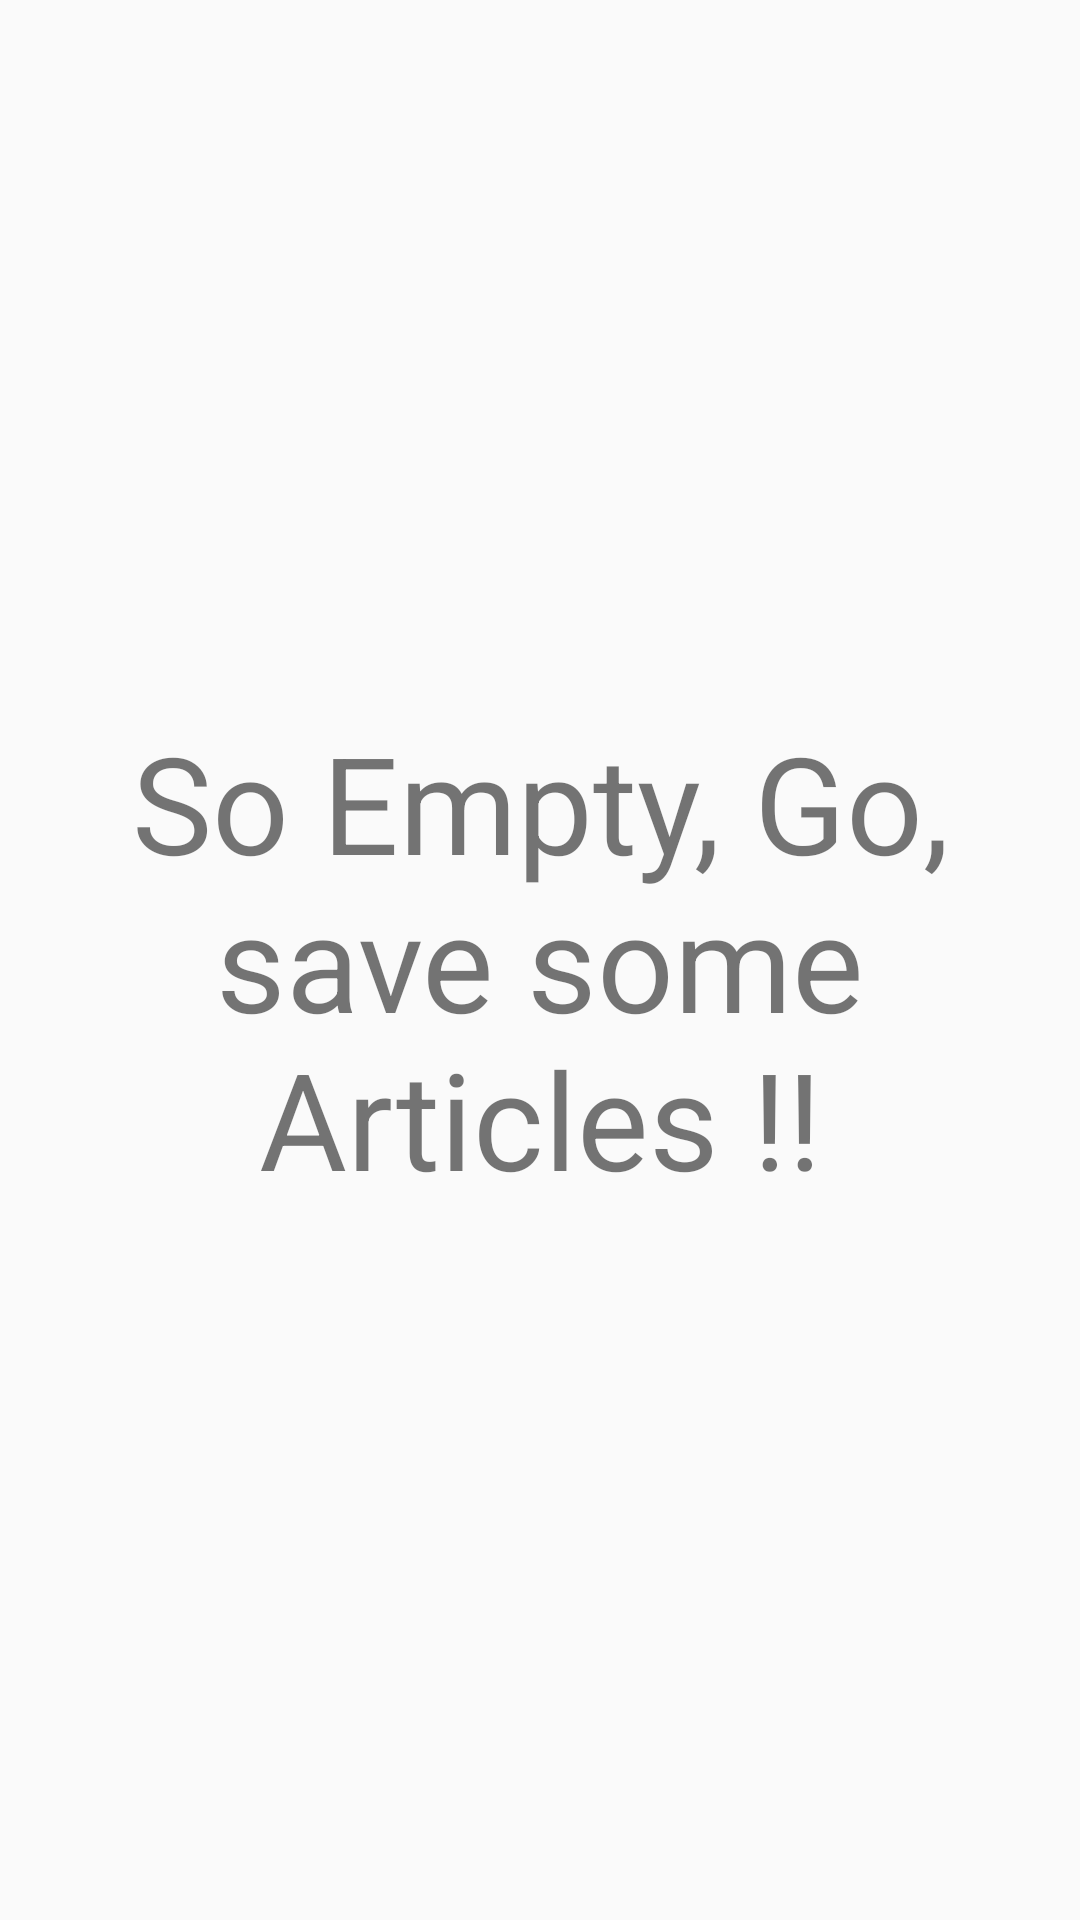

Layout XML and referenced resources for this Android screen:
<!-- AndroidManifest.xml: application theme AppTheme -->
<!-- res/layout/empty_view.xml -->
<?xml version="1.0" encoding="utf-8"?>
<android.support.constraint.ConstraintLayout xmlns:android="http://schemas.android.com/apk/res/android"
    xmlns:app="http://schemas.android.com/apk/res-auto"
    android:layout_width="match_parent"
    android:layout_height="match_parent">

    <TextView
        android:layout_width="wrap_content"
        android:layout_height="wrap_content"
        android:layout_marginStart="0dp"
        android:layout_marginTop="0dp"
        android:layout_marginEnd="0dp"
        android:layout_marginBottom="0dp"
        android:text="@string/so_empty_go_save_some_articles"
        android:textAlignment="center"
        android:textSize="45dp"
        app:layout_constraintBottom_toBottomOf="parent"
        app:layout_constraintEnd_toEndOf="parent"
        app:layout_constraintStart_toStartOf="parent"
        app:layout_constraintTop_toTopOf="parent" />

</android.support.constraint.ConstraintLayout>
<!-- resources referenced by this layout -->
<resources>
  <string name="so_empty_go_save_some_articles">So Empty, Go, save some Articles !!</string>
  <style name="AppTheme" parent="Theme.AppCompat.Light.DarkActionBar">
          
          <item name="colorPrimary">@color/colorPrimary</item>
          <item name="colorPrimaryDark">@color/colorPrimaryDark</item>
          <item name="colorAccent">@color/colorAccent</item>
      </style>
  <color name="colorPrimary">#008577</color>
  <color name="colorPrimaryDark">#00574B</color>
  <color name="colorAccent">#D81B60</color>
</resources>
